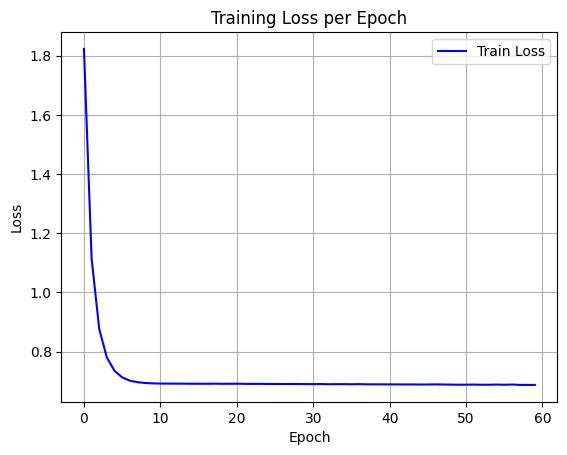

The table this chart was drawn from, first rows:
epoch, train_loss
0, 1.823
1, 1.115
2, 0.8761
3, 0.7799
4, 0.7351
5, 0.7131
6, 0.7018
7, 0.6967
8, 0.694
9, 0.6927
10, 0.6921
11, 0.6918
12, 0.6917
13, 0.6917
14, 0.6915
15, 0.6914
16, 0.6913
17, 0.6916
18, 0.6912
19, 0.6912
20, 0.6915
21, 0.691
22, 0.6909
23, 0.691
24, 0.6906
25, 0.6907
26, 0.6905
27, 0.6906
28, 0.6906
29, 0.6903
30, 0.6901
31, 0.6904
32, 0.6898
33, 0.69
34, 0.6901
35, 0.6897
36, 0.6901
37, 0.6895
38, 0.6894
39, 0.6893
40, 0.6892
41, 0.6892
42, 0.6891
43, 0.6891
44, 0.6887
45, 0.6889
46, 0.6893
47, 0.6888
48, 0.6885
49, 0.6881
50, 0.6883
51, 0.6886
52, 0.6881
53, 0.688
54, 0.6887
55, 0.688
56, 0.6887
57, 0.6875
58, 0.6874
59, 0.6874
